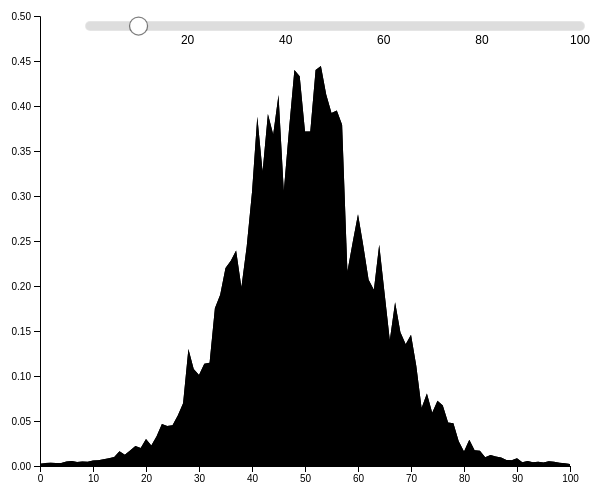
D3 v4 page, settled after 360 driven frames (6 s of simulated time); the page loaded 1 data file(s).


// ── load_data_script.js
// set the dimensions and margins of the graph
var margin = {top: 20, right: 20, bottom: 30, left: 50},
    width = 600 - margin.left - margin.right,
    height = 500 - margin.top - margin.bottom;

// set the ranges
var length = 101 // This is length of data
var x = d3.scaleLinear() 
            .range([0, width]) // define x width on website
            .domain([0, length-1]); //define x-axis range
var y = d3.scaleLinear().range([height, 0]); // define y-axis size on web site

// append the svg obgect to the body of the page
// appends a 'group' element to 'svg'
// moves the 'group' element to the top left margin
var svg = d3.select("body").append("svg")
    .attr("width", width + margin.left + margin.right)
    .attr("height", height + margin.top + margin.bottom)
  .append("g")
    .attr("transform",
          "translate(" + margin.left + "," + margin.top + ")");
          
//------------------------------------------------------------------------------
// INITIALIZE THE PLOT          
// -----------------------------------------------------------------------------
function initialize_plot(obj_number) {

// define the area
var area = d3.area() // define function for area
    .x(function(d,i) { return x(i); })
    .y0(height)
    .y1(function(d) { return y(d[obj_number]); });

// define the line
var valueline = d3.line() // define function for line plot
    .x(function(d, i) { return x(i); })
    .y(function(d) {return y( d[obj_number] ); });

// get the data
d3.csv("data_set.csv", function(error, data) {

// var filter = data.filter(function (d) { return d.key = = = 'obj1' })
// console.log(filter)

  if (error) throw error;
  // format the data
//   data.forEach(function(d) {
//         //console.log(d.key == object)
//         //console.log(d3.keys(d))
//         // console.log(d.get("obj1")); // gives out the data of a certain value.
//         // Not relevant for this code!!!!!!!!!
//   }); 

  // scale the range of the data
  x.domain(d3.extent(data, function(d, i) { return i; }));
  y.domain([0, 0.5]);

  // add the area
  area_plt =   svg.append("path")
       .data([data])
       .attr("class", "area")
       .attr("d", area);

  // add the valueline path.
  line_plot = svg.append("path")
      .data([data])
      .attr("class", "line")
      .attr("d", valueline);

  // add the X Axis
  svg.append("g")
      .attr("transform", "translate(0," + height + ")")
      .call(d3.axisBottom(x));

  // add the Y Axis
  svg.append("g")
      .call(d3.axisLeft(y));

});
}

initialize_plot("obj0") // initialize plot

// -----------------------------------------------------------------------------
// FUNCTION TO UPDATE PLOT
// -----------------------------------------------------------------------------
function update_plot(obj_number){

// define the area
var area = d3.area() // define function for area
    .x(function(d,i) { return x(i); })
    .y0(height)
    .y1(function(d) { return y(d[obj_number]); });

// define the line
var valueline = d3.line() // define function for line plot
    .x(function(d, i) { return x(i); })
    .y(function(d) {return y( d[obj_number] ); });

d3.csv("data_set.csv", function(error, data) {

// var filter = data.filter(function (d) { return d.key = = = 'obj1' })
// console.log(filter)

  if (error) throw error;
  
  line_plot.data([data])
      .attr("class", "line")
      .attr("d", valueline);
      
      
    // add the area
  area_plt.data([data])
       .attr("class", "area")
       .attr("d", area);    
  
  })
}

// -----------------------------------------------------------------------------
// EPOCH SLIDER
// -----------------------------------------------------------------------------
slider_y_pos = 10
max_scale = 100

var x_slider = d3.scaleLinear()
    .domain([0.1, max_scale])
    .range([0, width-2*margin.right])
    .clamp(true); 

var slider = svg.append("g") // slider for temp
    .attr("class", "slider")
    .attr("transform", "translate(" + margin.left + "," + slider_y_pos + ")");
    // This defines slider position
    
//console.log(x_slider.ticks(3))
slider.append("line")
    .attr("class", "track")
    .attr("x1", x_slider.range()[0])
    .attr("x2", x_slider.range()[1]) 

    // This defines from where to where the slider goes
  .select(function() { return this.parentNode.appendChild(this.cloneNode(true)); })
    .attr("class", "track-inset")
  .select(function() { return this.parentNode.appendChild(this.cloneNode(true)); }) 
    .attr("class", "track-overlay")
    .call(d3.drag()
        .on("start.interrupt", function() { slider.interrupt(); }) // this is the function that makes the slider movable
        .on("start drag", function() { argh1 = x_slider.invert(d3.event.x)
                                       handler1(argh1);
}));

slider.insert("g", ".track-overlay")
    .attr("class", "ticks")
    .attr("transform", "translate(0," + 18 + ")") // position of ticks
  .selectAll("text")
  .data(x_slider.ticks(4))
  .enter().append("text")
    .attr("x", x_slider)
    .attr("text-anchor", "middle")
    .text(function(d) { return d ; });

// Here we can change the style of the handle
var handle = slider.insert("circle", ".track-overlay")
    .attr("class", "handle")
    .attr("r", 9);

slider.transition() // When html started it moves a bit
    .duration(500)
    .tween("hue", function() {
      var i = d3.interpolate(100, 10);
      return function(t) { handler1(i(t)); };
    });    

// -----------------------------------------------------------------------------
// Handler Function
// -----------------------------------------------------------------------------
function handler1(hh) {
  console.log(hh);
  handle.attr("cx", x_slider(hh));
  object_number = "obj"+Math.round(hh)
  update_plot(object_number)
}


### data: data_set.csv
obj0, obj1, obj2, obj3, obj4, obj5, obj6, obj7, obj8, obj9, obj10, obj11, obj12, obj13, obj14, obj15, obj16, obj17, obj18, obj19, obj20, obj21, obj22, obj23
4.200e-03, 3.900e-03, 3.700e-03, 3.800e-03, 4.000e-03, 3.300e-03, 3.400e-03, 4.100e-03, 3.200e-03, 2.800e-03, 2.900e-03, 3.800e-03, 3.700e-03, 3.000e-03, 2.400e-03, 2.900e-03, 1.700e-03, 2.500e-03, 2.100e-03, 1.800e-03, 1.900e-03, 1.500e-03, 2.200e-03, 2.100e-03
4.800e-03, 5.000e-03, 3.500e-03, 3.500e-03, 3.500e-03, 4.600e-03, 3.100e-03, 3.900e-03, 3.600e-03, 3.700e-03, 3.400e-03, 2.900e-03, 4.100e-03, 3.200e-03, 3.600e-03, 4.100e-03, 2.700e-03, 2.200e-03, 1.800e-03, 1.800e-03, 1.400e-03, 2.600e-03, 1.600e-03, 1.300e-03
4.000e-03, 4.000e-03, 3.300e-03, 4.300e-03, 3.600e-03, 3.000e-03, 3.200e-03, 3.100e-03, 3.200e-03, 3.200e-03, 3.600e-03, 3.300e-03, 3.400e-03, 2.900e-03, 3.700e-03, 2.000e-03, 2.100e-03, 2.700e-03, 2.000e-03, 1.100e-03, 2.000e-03, 1.700e-03, 1.800e-03, 1.500e-03
3.500e-03, 4.600e-03, 3.300e-03, 4.000e-03, 2.600e-03, 3.400e-03, 2.700e-03, 3.200e-03, 3.300e-03, 3.500e-03, 3.200e-03, 3.500e-03, 3.100e-03, 3.000e-03, 3.300e-03, 3.800e-03, 2.700e-03, 1.700e-03, 2.300e-03, 2.400e-03, 3.400e-03, 2.100e-03, 2.300e-03, 2.000e-03
4.400e-03, 4.900e-03, 5.200e-03, 3.700e-03, 3.600e-03, 4.000e-03, 4.300e-03, 2.200e-03, 5.100e-03, 4.300e-03, 3.200e-03, 3.600e-03, 4.000e-03, 3.800e-03, 3.800e-03, 2.900e-03, 2.100e-03, 2.200e-03, 2.600e-03, 1.400e-03, 2.800e-03, 2.500e-03, 1.800e-03, 1.800e-03
6.300e-03, 6.100e-03, 6.000e-03, 7.200e-03, 5.600e-03, 5.600e-03, 4.900e-03, 5.100e-03, 5.500e-03, 5.600e-03, 4.900e-03, 5.300e-03, 5.900e-03, 5.100e-03, 5.100e-03, 4.300e-03, 3.500e-03, 5.000e-03, 3.100e-03, 3.200e-03, 3.800e-03, 3.800e-03, 2.700e-03, 3.600e-03
5.700e-03, 6.800e-03, 6.700e-03, 6.600e-03, 4.300e-03, 6.100e-03, 5.300e-03, 4.500e-03, 5.700e-03, 5.400e-03, 5.600e-03, 4.600e-03, 4.700e-03, 5.500e-03, 4.200e-03, 3.700e-03, 4.300e-03, 4.100e-03, 4.600e-03, 3.300e-03, 2.600e-03, 3.700e-03, 2.500e-03, 2.700e-03
6.800e-03, 6.600e-03, 5.600e-03, 5.400e-03, 6.000e-03, 5.700e-03, 4.800e-03, 4.800e-03, 5.400e-03, 4.400e-03, 4.500e-03, 5.100e-03, 5.300e-03, 4.100e-03, 5.300e-03, 4.800e-03, 3.700e-03, 3.600e-03, 3.600e-03, 3.200e-03, 3.400e-03, 4.100e-03, 2.300e-03, 3.400e-03
5.600e-03, 8.100e-03, 4.000e-03, 5.900e-03, 5.200e-03, 4.900e-03, 4.000e-03, 5.400e-03, 5.200e-03, 5.400e-03, 5.100e-03, 5.600e-03, 4.200e-03, 5.300e-03, 4.900e-03, 5.100e-03, 2.800e-03, 4.700e-03, 3.900e-03, 3.100e-03, 2.200e-03, 3.300e-03, 3.600e-03, 2.400e-03
4.700e-03, 5.100e-03, 5.900e-03, 6.300e-03, 4.400e-03, 4.900e-03, 4.900e-03, 5.200e-03, 4.700e-03, 6.100e-03, 4.600e-03, 5.700e-03, 5.700e-03, 3.900e-03, 4.400e-03, 3.200e-03, 2.100e-03, 3.600e-03, 2.300e-03, 2.700e-03, 3.500e-03, 3.200e-03, 4.300e-03, 3.600e-03
7.300e-03, 7.400e-03, 7.500e-03, 7.600e-03, 8.000e-03, 5.900e-03, 5.900e-03, 6.900e-03, 6.200e-03, 6.200e-03, 6.100e-03, 6.400e-03, 5.900e-03, 5.700e-03, 6.800e-03, 4.400e-03, 4.500e-03, 4.600e-03, 4.300e-03, 4.800e-03, 3.100e-03, 3.700e-03, 2.400e-03, 2.800e-03
6.300e-03, 8.100e-03, 7.400e-03, 8.300e-03, 6.900e-03, 5.800e-03, 6.400e-03, 5.500e-03, 7.200e-03, 5.900e-03, 6.400e-03, 6.800e-03, 6.700e-03, 7.100e-03, 6.800e-03, 6.700e-03, 5.500e-03, 5.100e-03, 3.600e-03, 5.900e-03, 3.700e-03, 4.600e-03, 5.600e-03, 4.100e-03
1.070e-02, 9.000e-03, 9.600e-03, 1.130e-02, 8.000e-03, 9.300e-03, 8.200e-03, 6.900e-03, 8.300e-03, 7.800e-03, 7.500e-03, 6.800e-03, 8.800e-03, 7.200e-03, 7.900e-03, 6.900e-03, 5.900e-03, 7.300e-03, 5.200e-03, 6.100e-03, 6.000e-03, 4.200e-03, 5.000e-03, 5.200e-03
1.010e-02, 1.050e-02, 1.000e-02, 8.700e-03, 1.000e-02, 8.500e-03, 7.800e-03, 8.200e-03, 8.000e-03, 9.100e-03, 8.700e-03, 8.800e-03, 8.700e-03, 7.200e-03, 7.400e-03, 6.300e-03, 7.600e-03, 6.400e-03, 5.700e-03, 6.400e-03, 5.100e-03, 4.300e-03, 5.300e-03, 7.400e-03
1.200e-02, 1.190e-02, 1.090e-02, 1.050e-02, 1.070e-02, 9.100e-03, 9.100e-03, 1.040e-02, 9.600e-03, 8.600e-03, 1.000e-02, 9.900e-03, 1.070e-02, 1.010e-02, 8.100e-03, 8.900e-03, 9.000e-03, 7.500e-03, 7.100e-03, 6.900e-03, 6.100e-03, 5.700e-03, 5.800e-03, 6.400e-03
1.610e-02, 1.380e-02, 1.800e-02, 1.480e-02, 1.530e-02, 1.400e-02, 1.380e-02, 1.330e-02, 1.350e-02, 1.450e-02, 1.650e-02, 1.680e-02, 1.360e-02, 1.710e-02, 1.410e-02, 1.440e-02, 1.320e-02, 1.110e-02, 1.200e-02, 1.170e-02, 1.150e-02, 1.040e-02, 1.120e-02, 1.060e-02
1.310e-02, 1.640e-02, 1.400e-02, 1.390e-02, 1.200e-02, 1.320e-02, 1.110e-02, 1.160e-02, 1.540e-02, 1.170e-02, 1.250e-02, 1.200e-02, 1.480e-02, 1.190e-02, 1.350e-02, 1.040e-02, 1.310e-02, 1.320e-02, 1.040e-02, 1.080e-02, 9.300e-03, 1.030e-02, 9.300e-03, 9.500e-03
2.100e-02, 1.840e-02, 1.850e-02, 1.870e-02, 1.760e-02, 2.000e-02, 1.700e-02, 1.640e-02, 1.850e-02, 1.930e-02, 1.730e-02, 1.620e-02, 1.640e-02, 1.890e-02, 1.560e-02, 1.580e-02, 1.340e-02, 1.620e-02, 1.520e-02, 1.270e-02, 1.250e-02, 1.330e-02, 1.170e-02, 1.260e-02
2.500e-02, 2.380e-02, 2.140e-02, 2.250e-02, 2.310e-02, 2.220e-02, 2.050e-02, 2.410e-02, 2.280e-02, 2.560e-02, 2.220e-02, 2.440e-02, 2.590e-02, 2.590e-02, 2.370e-02, 2.480e-02, 2.160e-02, 2.140e-02, 2.090e-02, 2.090e-02, 2.120e-02, 1.890e-02, 2.010e-02, 1.900e-02
2.570e-02, 2.420e-02, 2.730e-02, 2.330e-02, 2.360e-02, 2.290e-02, 2.070e-02, 2.120e-02, 2.100e-02, 2.290e-02, 2.000e-02, 1.820e-02, 2.010e-02, 2.010e-02, 1.830e-02, 2.030e-02, 1.900e-02, 1.950e-02, 1.750e-02, 1.680e-02, 1.810e-02, 1.930e-02, 1.840e-02, 1.820e-02
3.020e-02, 3.120e-02, 2.870e-02, 2.990e-02, 2.840e-02, 3.300e-02, 2.910e-02, 3.200e-02, 2.880e-02, 2.830e-02, 3.010e-02, 2.880e-02, 3.070e-02, 2.790e-02, 2.710e-02, 2.660e-02, 2.470e-02, 2.630e-02, 2.570e-02, 2.140e-02, 2.560e-02, 2.850e-02, 2.680e-02, 2.710e-02
2.280e-02, 2.470e-02, 2.330e-02, 2.250e-02, 2.290e-02, 1.960e-02, 2.420e-02, 2.300e-02, 2.210e-02, 2.370e-02, 2.290e-02, 2.600e-02, 2.650e-02, 2.330e-02, 2.270e-02, 2.210e-02, 2.200e-02, 2.150e-02, 2.190e-02, 1.870e-02, 1.950e-02, 1.970e-02, 1.900e-02, 2.060e-02
… [head cut at 6 KiB]